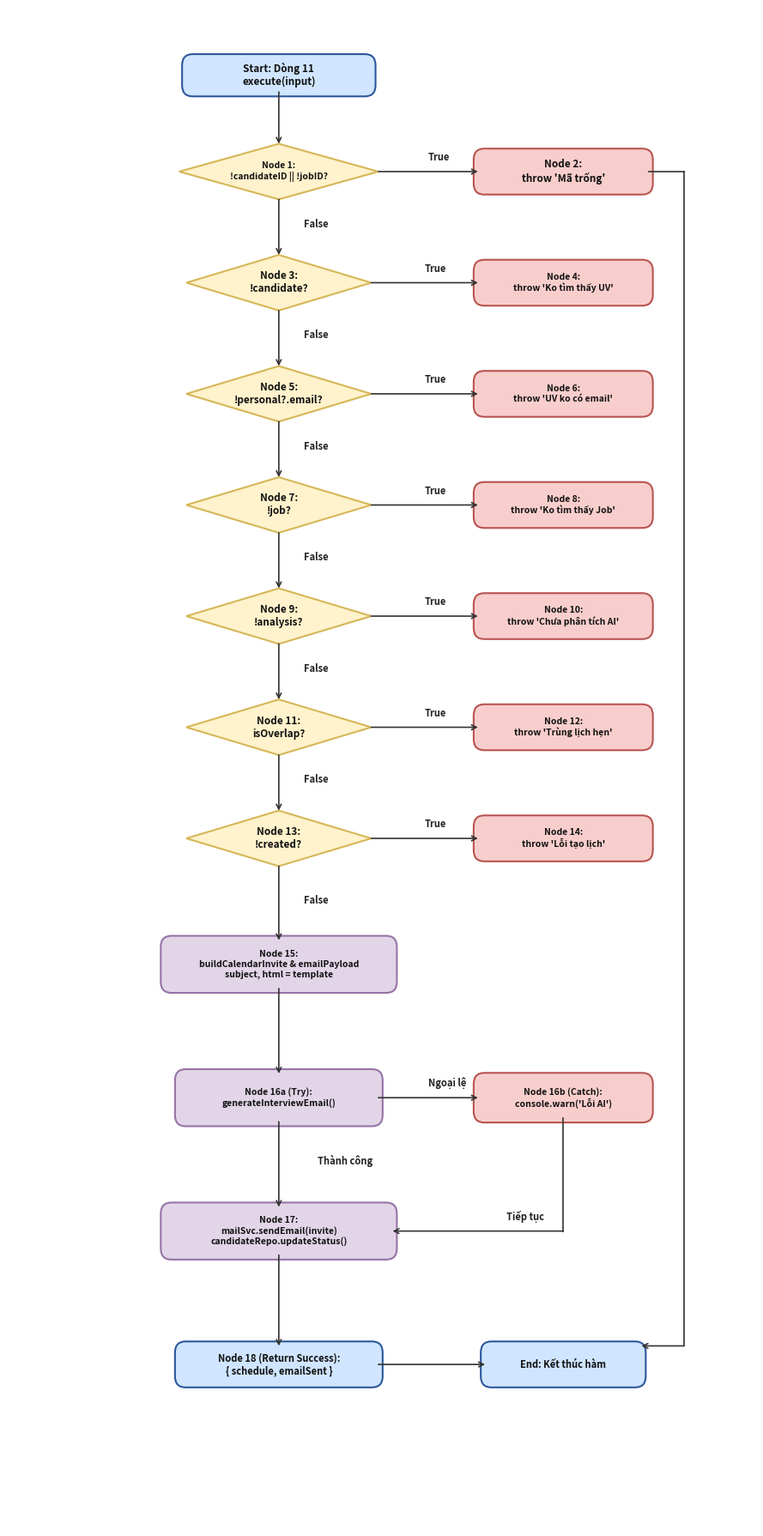

Python code for this plot: (Note: this script raises an exception after producing the figure.)
import os
import matplotlib.pyplot as plt
import matplotlib.patches as patches
from matplotlib.patches import FancyBboxPatch, Polygon

def create_cfg_c1_c2(output_path):
    fig, ax = plt.subplots(figsize=(9, 18), dpi=300)
    ax.set_xlim(0, 105)
    ax.set_ylim(0, 205)
    ax.axis('off')

    # Color palette matching UC09
    c_blue_face = '#D0E5FF'
    c_blue_edge = '#2B579A'
    c_yellow_face = '#FFF2CC'
    c_yellow_edge = '#D6B656'
    c_pink_face = '#F8CECC'
    c_pink_edge = '#B85450'
    c_purple_face = '#E1D5E7'
    c_purple_edge = '#9673A6'

    def draw_box(x, y, w, h, text, facecolor, edgecolor, shape='round', fontsize=8.5, bold=True):
        if shape == 'round':
            box = FancyBboxPatch((x - w/2, y - h/2), w, h,
                                 boxstyle="round,pad=0.6,rounding_size=1.5",
                                 facecolor=facecolor, edgecolor=edgecolor, linewidth=1.5)
            ax.add_patch(box)
        elif shape == 'diamond':
            pts = [[x, y + h/2], [x + w/2, y], [x, y - h/2], [x - w/2, y]]
            poly = Polygon(pts, facecolor=facecolor, edgecolor=edgecolor, linewidth=1.5)
            ax.add_patch(poly)
        
        weight = 'bold' if bold else 'normal'
        ax.text(x, y, text, ha='center', va='center', fontsize=fontsize, fontweight=weight,
                color='#111111')

    def draw_arrow(x1, y1, x2, y2, label=None, label_offset=(0, 0)):
        ax.annotate('', xy=(x2, y2), xytext=(x1, y1),
                    arrowprops=dict(facecolor='#333333', edgecolor='#333333',
                                    arrowstyle='->', lw=1.2, shrinkA=0, shrinkB=0))
        if label:
            mx = (x1 + x2) / 2 + label_offset[0]
            my = (y1 + y2) / 2 + label_offset[1]
            ax.text(mx, my, label, fontsize=8, fontweight='bold', color='#222222',
                    bbox=dict(facecolor='white', edgecolor='none', pad=1))

    def draw_elbow_arrow(pts, label=None, label_idx=0, label_offset=(0, 0)):
        for i in range(len(pts) - 1):
            x1, y1 = pts[i]
            x2, y2 = pts[i+1]
            is_last = (i == len(pts) - 2)
            if is_last:
                ax.annotate('', xy=(x2, y2), xytext=(x1, y1),
                            arrowprops=dict(facecolor='#333333', edgecolor='#333333',
                                            arrowstyle='->', lw=1.2, shrinkA=0, shrinkB=0))
            else:
                ax.plot([x1, x2], [y1, y2], color='#333333', lw=1.2)
            
            if label and i == label_idx:
                mx = (x1 + x2) / 2 + label_offset[0]
                my = (y1 + y2) / 2 + label_offset[1]
                ax.text(mx, my, label, fontsize=8, fontweight='bold', color='#222222',
                        bbox=dict(facecolor='white', edgecolor='none', pad=1))

    cx = 38

    # Start
    draw_box(cx, 196, 26, 4.5, "Start: Dòng 11\nexecute(input)", c_blue_face, c_blue_edge, shape='round')

    # Node 1 & 2
    draw_box(cx, 183, 28, 7.5, "Node 1:\n!candidateID || !jobID?", c_yellow_face, c_yellow_edge, shape='diamond', fontsize=7.5)
    draw_box(78, 183, 24, 5, "Node 2:\nthrow 'Mã trống'", c_pink_face, c_pink_edge, shape='round')

    # Node 3 & 4
    draw_box(cx, 168, 26, 7.5, "Node 3:\n!candidate?", c_yellow_face, c_yellow_edge, shape='diamond')
    draw_box(78, 168, 24, 5, "Node 4:\nthrow 'Ko tìm thấy UV'", c_pink_face, c_pink_edge, shape='round', fontsize=7.5)

    # Node 5 & 6
    draw_box(cx, 153, 26, 7.5, "Node 5:\n!personal?.email?", c_yellow_face, c_yellow_edge, shape='diamond')
    draw_box(78, 153, 24, 5, "Node 6:\nthrow 'UV ko có email'", c_pink_face, c_pink_edge, shape='round', fontsize=7.5)

    # Node 7 & 8
    draw_box(cx, 138, 26, 7.5, "Node 7:\n!job?", c_yellow_face, c_yellow_edge, shape='diamond')
    draw_box(78, 138, 24, 5, "Node 8:\nthrow 'Ko tìm thấy Job'", c_pink_face, c_pink_edge, shape='round', fontsize=7.5)

    # Node 9 & 10
    draw_box(cx, 123, 26, 7.5, "Node 9:\n!analysis?", c_yellow_face, c_yellow_edge, shape='diamond')
    draw_box(78, 123, 24, 5, "Node 10:\nthrow 'Chưa phân tích AI'", c_pink_face, c_pink_edge, shape='round', fontsize=7.5)

    # Node 11 & 12
    draw_box(cx, 108, 26, 7.5, "Node 11:\nisOverlap?", c_yellow_face, c_yellow_edge, shape='diamond')
    draw_box(78, 108, 24, 5, "Node 12:\nthrow 'Trùng lịch hẹn'", c_pink_face, c_pink_edge, shape='round', fontsize=7.5)

    # Node 13 & 14
    draw_box(cx, 93, 26, 7.5, "Node 13:\n!created?", c_yellow_face, c_yellow_edge, shape='diamond')
    draw_box(78, 93, 24, 5, "Node 14:\nthrow 'Lỗi tạo lịch'", c_pink_face, c_pink_edge, shape='round', fontsize=7.5)

    # Node 15 (Process)
    draw_box(cx, 76, 32, 6.5, "Node 15:\nbuildCalendarInvite & emailPayload\nsubject, html = template", c_purple_face, c_purple_edge, shape='round', fontsize=7.5)

    # Node 16a & 16b (AI Try / Catch)
    draw_box(cx, 58, 28, 6.5, "Node 16a (Try):\ngenerateInterviewEmail()", c_purple_face, c_purple_edge, shape='round', fontsize=7.5)
    draw_box(78, 58, 24, 5.5, "Node 16b (Catch):\nconsole.warn('Lỗi AI')", c_pink_face, c_pink_edge, shape='round', fontsize=7.5)

    # Node 17
    draw_box(cx, 40, 32, 6.5, "Node 17:\nmailSvc.sendEmail(invite)\ncandidateRepo.updateStatus()", c_purple_face, c_purple_edge, shape='round', fontsize=7.5)

    # Node 18 (Return)
    draw_box(cx, 22, 28, 5, "Node 18 (Return Success):\n{ schedule, emailSent }", c_blue_face, c_blue_edge, shape='round', fontsize=8)

    # Exit summary node (End)
    draw_box(78, 22, 22, 5, "End: Kết thúc hàm", c_blue_face, c_blue_edge, shape='round', fontsize=8)

    # Arrows
    draw_arrow(cx, 193.75, cx, 186.75)
    
    # 1 -> 2 (True) & 1 -> 3 (False)
    draw_arrow(cx + 14, 183, 66, 183, label='True', label_offset=(0, 1.5))
    draw_arrow(cx, 179.25, cx, 171.75, label='False', label_offset=(3.5, 0))

    # 3 -> 4 (True) & 3 -> 5 (False)
    draw_arrow(cx + 13, 168, 66, 168, label='True', label_offset=(0, 1.5))
    draw_arrow(cx, 164.25, cx, 156.75, label='False', label_offset=(3.5, 0))

    # 5 -> 6 (True) & 5 -> 7 (False)
    draw_arrow(cx + 13, 153, 66, 153, label='True', label_offset=(0, 1.5))
    draw_arrow(cx, 149.25, cx, 141.75, label='False', label_offset=(3.5, 0))

    # 7 -> 8 (True) & 7 -> 9 (False)
    draw_arrow(cx + 13, 138, 66, 138, label='True', label_offset=(0, 1.5))
    draw_arrow(cx, 134.25, cx, 126.75, label='False', label_offset=(3.5, 0))

    # 9 -> 10 (True) & 9 -> 11 (False)
    draw_arrow(cx + 13, 123, 66, 123, label='True', label_offset=(0, 1.5))
    draw_arrow(cx, 119.25, cx, 111.75, label='False', label_offset=(3.5, 0))

    # 11 -> 12 (True) & 11 -> 13 (False)
    draw_arrow(cx + 13, 108, 66, 108, label='True', label_offset=(0, 1.5))
    draw_arrow(cx, 104.25, cx, 96.75, label='False', label_offset=(3.5, 0))

    # 13 -> 14 (True) & 13 -> 15 (False)
    draw_arrow(cx + 13, 93, 66, 93, label='True', label_offset=(0, 1.5))
    draw_arrow(cx, 89.25, cx, 79.25, label='False', label_offset=(3.5, 0))

    # 15 -> 16a
    draw_arrow(cx, 72.75, cx, 61.25)

    # 16a -> 16b (Catch) & 16a -> 17 (Try OK)
    draw_arrow(cx + 14, 58, 66, 58, label='Ngoại lệ', label_offset=(0, 1.5))
    draw_arrow(cx, 54.75, cx, 43.25, label='Thành công', label_offset=(5.5, 0))

    # 16b -> 17
    draw_elbow_arrow([(78, 55.25), (78, 40), (cx + 16, 40)], label='Tiếp tục', label_idx=1, label_offset=(4, 1.5))

    # 17 -> 18
    draw_arrow(cx, 36.75, cx, 24.5)

    # Connect exits to End
    draw_arrow(cx + 14, 22, 67, 22)
    draw_elbow_arrow([(90, 183), (95, 183), (95, 24.5), (89, 24.5)])

    plt.tight_layout()
    plt.savefig(output_path, dpi=300, bbox_inches='tight')
    plt.close()
    print(f"CFG C1/C2 UC10 saved to {output_path}")

def create_cfg_c3(output_path):
    fig, ax = plt.subplots(figsize=(9, 19), dpi=300)
    ax.set_xlim(0, 105)
    ax.set_ylim(0, 215)
    ax.axis('off')

    c_blue_face = '#D0E5FF'
    c_blue_edge = '#2B579A'
    c_yellow_face = '#FFF2CC'
    c_yellow_edge = '#D6B656'
    c_pink_face = '#F8CECC'
    c_pink_edge = '#B85450'
    c_purple_face = '#E1D5E7'
    c_purple_edge = '#9673A6'

    def draw_box(x, y, w, h, text, facecolor, edgecolor, shape='round', fontsize=8.5, bold=True):
        if shape == 'round':
            box = FancyBboxPatch((x - w/2, y - h/2), w, h,
                                 boxstyle="round,pad=0.6,rounding_size=1.5",
                                 facecolor=facecolor, edgecolor=edgecolor, linewidth=1.5)
            ax.add_patch(box)
        elif shape == 'diamond':
            pts = [[x, y + h/2], [x + w/2, y], [x, y - h/2], [x - w/2, y]]
            poly = Polygon(pts, facecolor=facecolor, edgecolor=edgecolor, linewidth=1.5)
            ax.add_patch(poly)
        
        weight = 'bold' if bold else 'normal'
        ax.text(x, y, text, ha='center', va='center', fontsize=fontsize, fontweight=weight,
                color='#111111')

    def draw_arrow(x1, y1, x2, y2, label=None, label_offset=(0, 0)):
        ax.annotate('', xy=(x2, y2), xytext=(x1, y1),
                    arrowprops=dict(facecolor='#333333', edgecolor='#333333',
                                    arrowstyle='->', lw=1.2, shrinkA=0, shrinkB=0))
        if label:
            mx = (x1 + x2) / 2 + label_offset[0]
            my = (y1 + y2) / 2 + label_offset[1]
            ax.text(mx, my, label, fontsize=8, fontweight='bold', color='#222222',
                    bbox=dict(facecolor='white', edgecolor='none', pad=1))

    def draw_elbow_arrow(pts, label=None, label_idx=0, label_offset=(0, 0)):
        for i in range(len(pts) - 1):
            x1, y1 = pts[i]
            x2, y2 = pts[i+1]
            is_last = (i == len(pts) - 2)
            if is_last:
                ax.annotate('', xy=(x2, y2), xytext=(x1, y1),
                            arrowprops=dict(facecolor='#333333', edgecolor='#333333',
                                            arrowstyle='->', lw=1.2, shrinkA=0, shrinkB=0))
            else:
                ax.plot([x1, x2], [y1, y2], color='#333333', lw=1.2)
            
            if label and i == label_idx:
                mx = (x1 + x2) / 2 + label_offset[0]
                my = (y1 + y2) / 2 + label_offset[1]
                ax.text(mx, my, label, fontsize=8, fontweight='bold', color='#222222',
                        bbox=dict(facecolor='white', edgecolor='none', pad=1))

    cx = 38

    # Start
    draw_box(cx, 206, 26, 4.5, "Start: Dòng 11\nexecute(input)", c_blue_face, c_blue_edge, shape='round')

    # Node 1a & Node 1b (C3 Split)
    draw_box(cx, 194, 28, 7.5, "Node 1a:\n!candidateID?", c_yellow_face, c_yellow_edge, shape='diamond')
    draw_box(cx, 180, 28, 7.5, "Node 1b:\n!jobID?", c_yellow_face, c_yellow_edge, shape='diamond')
    draw_box(78, 187, 24, 5.5, "Node 2:\nthrow 'Mã trống'", c_pink_face, c_pink_edge, shape='round')

    # Node 3 & 4
    draw_box(cx, 166, 26, 7.5, "Node 3:\n!candidate?", c_yellow_face, c_yellow_edge, shape='diamond')
    draw_box(78, 166, 24, 5, "Node 4:\nthrow 'Ko tìm thấy UV'", c_pink_face, c_pink_edge, shape='round', fontsize=7.5)

    # Node 5 & 6
    draw_box(cx, 151, 26, 7.5, "Node 5:\n!personal?.email?", c_yellow_face, c_yellow_edge, shape='diamond')
    draw_box(78, 151, 24, 5, "Node 6:\nthrow 'UV ko có email'", c_pink_face, c_pink_edge, shape='round', fontsize=7.5)

    # Node 7 & 8
    draw_box(cx, 136, 26, 7.5, "Node 7:\n!job?", c_yellow_face, c_yellow_edge, shape='diamond')
    draw_box(78, 136, 24, 5, "Node 8:\nthrow 'Ko tìm thấy Job'", c_pink_face, c_pink_edge, shape='round', fontsize=7.5)

    # Node 9 & 10
    draw_box(cx, 121, 26, 7.5, "Node 9:\n!analysis?", c_yellow_face, c_yellow_edge, shape='diamond')
    draw_box(78, 121, 24, 5, "Node 10:\nthrow 'Chưa phân tích AI'", c_pink_face, c_pink_edge, shape='round', fontsize=7.5)

    # Node 11 & 12
    draw_box(cx, 106, 26, 7.5, "Node 11:\nisOverlap?", c_yellow_face, c_yellow_edge, shape='diamond')
    draw_box(78, 106, 24, 5, "Node 12:\nthrow 'Trùng lịch hẹn'", c_pink_face, c_pink_edge, shape='round', fontsize=7.5)

    # Node 13 & 14
    draw_box(cx, 91, 26, 7.5, "Node 13:\n!created?", c_yellow_face, c_yellow_edge, shape='diamond')
    draw_box(78, 91, 24, 5, "Node 14:\nthrow 'Lỗi tạo lịch'", c_pink_face, c_pink_edge, shape='round', fontsize=7.5)

    # Node 15 (Process)
    draw_box(cx, 74, 32, 6.5, "Node 15:\nbuildCalendarInvite & emailPayload\nsubject, html = template", c_purple_face, c_purple_edge, shape='round', fontsize=7.5)

    # Node 16a & 16b (AI Try / Catch)
    draw_box(cx, 56, 28, 6.5, "Node 16a (Try):\ngenerateInterviewEmail()", c_purple_face, c_purple_edge, shape='round', fontsize=7.5)
    draw_box(78, 56, 24, 5.5, "Node 16b (Catch):\nconsole.warn('Lỗi AI')", c_pink_face, c_pink_edge, shape='round', fontsize=7.5)

    # Node 17
    draw_box(cx, 38, 32, 6.5, "Node 17:\nmailSvc.sendEmail(invite)\ncandidateRepo.updateStatus()", c_purple_face, c_purple_edge, shape='round', fontsize=7.5)

    # Node 18 (Return)
    draw_box(cx, 20, 28, 5, "Node 18 (Return Success):\n{ schedule, emailSent }", c_blue_face, c_blue_edge, shape='round', fontsize=8)

    # Exit summary node (End)
    draw_box(78, 20, 22, 5, "End: Kết thúc hàm", c_blue_face, c_blue_edge, shape='round', fontsize=8)

    # Arrows for C3
    draw_arrow(cx, 203.75, cx, 197.75)

    # Node 1a -> Node 2 (True) & Node 1a -> Node 1b (False)
    draw_arrow(cx + 14, 194, 66, 194, label='True (Ngắt mạch)', label_offset=(0, 1.5))
    draw_arrow(cx, 190.25, cx, 183.75, label='False', label_offset=(3.5, 0))

    # Node 1b -> Node 2 (True) & Node 1b -> Node 3 (False)
    draw_arrow(cx + 14, 180, 66, 185, label='True', label_offset=(0, 1.5))
    draw_arrow(cx, 176.25, cx, 169.75, label='False', label_offset=(3.5, 0))

    # 3 -> 4 & 3 -> 5
    draw_arrow(cx + 13, 166, 66, 166, label='True', label_offset=(0, 1.5))
    draw_arrow(cx, 162.25, cx, 154.75, label='False', label_offset=(3.5, 0))

    # 5 -> 6 & 5 -> 7
    draw_arrow(cx + 13, 151, 66, 151, label='True', label_offset=(0, 1.5))
    draw_arrow(cx, 147.25, cx, 139.75, label='False', label_offset=(3.5, 0))

    # 7 -> 8 & 7 -> 9
    draw_arrow(cx + 13, 136, 66, 136, label='True', label_offset=(0, 1.5))
    draw_arrow(cx, 132.25, cx, 124.75, label='False', label_offset=(3.5, 0))

    # 9 -> 10 & 9 -> 11
    draw_arrow(cx + 13, 121, 66, 121, label='True', label_offset=(0, 1.5))
    draw_arrow(cx, 117.25, cx, 109.75, label='False', label_offset=(3.5, 0))

    # 11 -> 12 & 11 -> 13
    draw_arrow(cx + 13, 106, 66, 106, label='True', label_offset=(0, 1.5))
    draw_arrow(cx, 102.25, cx, 94.75, label='False', label_offset=(3.5, 0))

    # 13 -> 14 & 13 -> 15
    draw_arrow(cx + 13, 91, 66, 91, label='True', label_offset=(0, 1.5))
    draw_arrow(cx, 87.25, cx, 77.25, label='False', label_offset=(3.5, 0))

    # 15 -> 16a
    draw_arrow(cx, 70.75, cx, 59.25)

    # 16a -> 16b & 16a -> 17
    draw_arrow(cx + 14, 56, 66, 56, label='Ngoại lệ', label_offset=(0, 1.5))
    draw_arrow(cx, 52.75, cx, 41.25, label='Thành công', label_offset=(5.5, 0))

    # 16b -> 17
    draw_elbow_arrow([(78, 53.25), (78, 38), (cx + 16, 38)], label='Tiếp tục', label_idx=1, label_offset=(4, 1.5))

    # 17 -> 18
    draw_arrow(cx, 34.75, cx, 22.5)

    # Connect exits to End
    draw_arrow(cx + 14, 20, 67, 20)
    draw_elbow_arrow([(90, 187), (95, 187), (95, 22.5), (89, 22.5)])

    plt.tight_layout()
    plt.savefig(output_path, dpi=300, bbox_inches='tight')
    plt.close()
    print(f"CFG C3 UC10 saved to {output_path}")

if __name__ == '__main__':
    base_dir = r'd:\test\cse462-testing\hop-trang'
    create_cfg_c1_c2(os.path.join(base_dir, 'cfg_uc10_c1_c2.png'))
    create_cfg_c3(os.path.join(base_dir, 'cfg_uc10_c3.png'))
